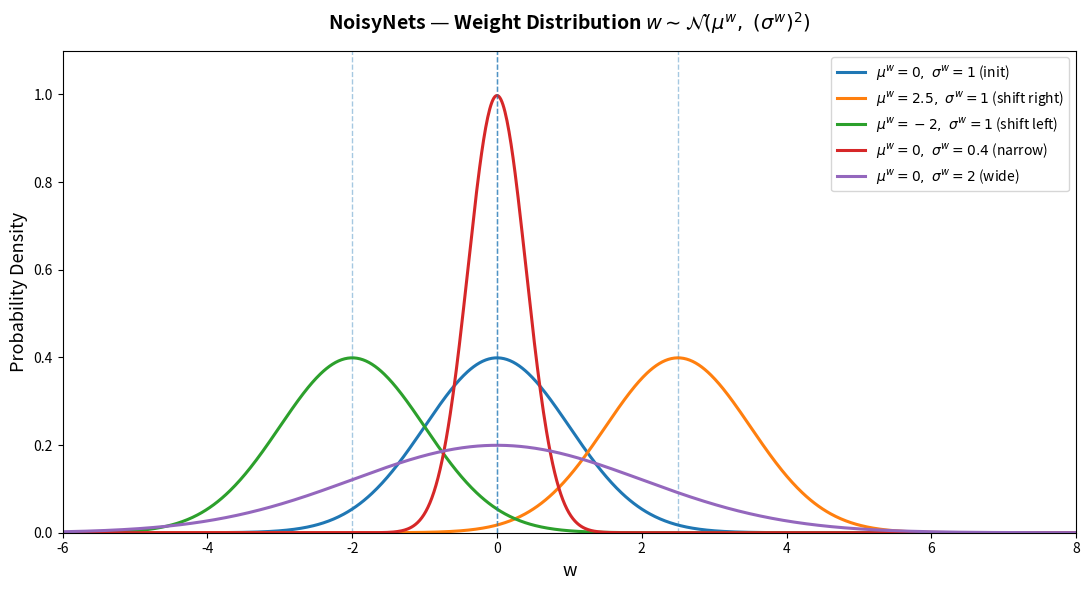

Write the Python code that produced this figure. (Note: this script raises an exception after producing the figure.)
"""
author: Guilherme Alves Silveira
generated with AI tools (some adjustments were made)
"""

import numpy as np
import matplotlib.pyplot as plt


def gaussian(x, mu, sigma):
    return (1 / (sigma * np.sqrt(2 * np.pi))) * np.exp(-0.5 * ((x - mu) / sigma) ** 2)

x = np.linspace(-6, 8, 1000)

curves = [
    (0.0, 1.0,  r'$\mu^w=0,\ \sigma^w=1$ (init)'),
    (2.5, 1.0,  r'$\mu^w=2.5,\ \sigma^w=1$ (shift right)'),
    (-2.0, 1.0, r'$\mu^w=-2,\ \sigma^w=1$ (shift left)'),
    (0.0, 0.4,  r'$\mu^w=0,\ \sigma^w=0.4$ (narrow)'),
    (0.0, 2.0,  r'$\mu^w=0,\ \sigma^w=2$ (wide)'),
]

fig, ax = plt.subplots(figsize=(11, 6))

for mu, sigma, label in curves:
    ax.plot(x, gaussian(x, mu, sigma), linewidth=2.2, label=label)
    ax.axvline(mu, linewidth=1.0, linestyle='--', alpha=0.4)

ax.set_xlabel('w', fontsize=13)
ax.set_ylabel('Probability Density', fontsize=13)
ax.set_title(r'NoisyNets — Weight Distribution $w \sim \mathcal{N}(\mu^w,\ (\sigma^w)^2)$',
             fontsize=14, fontweight='bold', pad=15)
ax.legend(fontsize=10, loc='upper right')
ax.set_xlim(-6, 8)
ax.set_ylim(0, 1.1)

plt.tight_layout()
OUT = "./graphics/noisy_nets_weight_dist.jpg"
plt.savefig(OUT, dpi=160, bbox_inches="tight",
            facecolor=fig.get_facecolor())
plt.close()
print(f"Saved → {OUT}")
